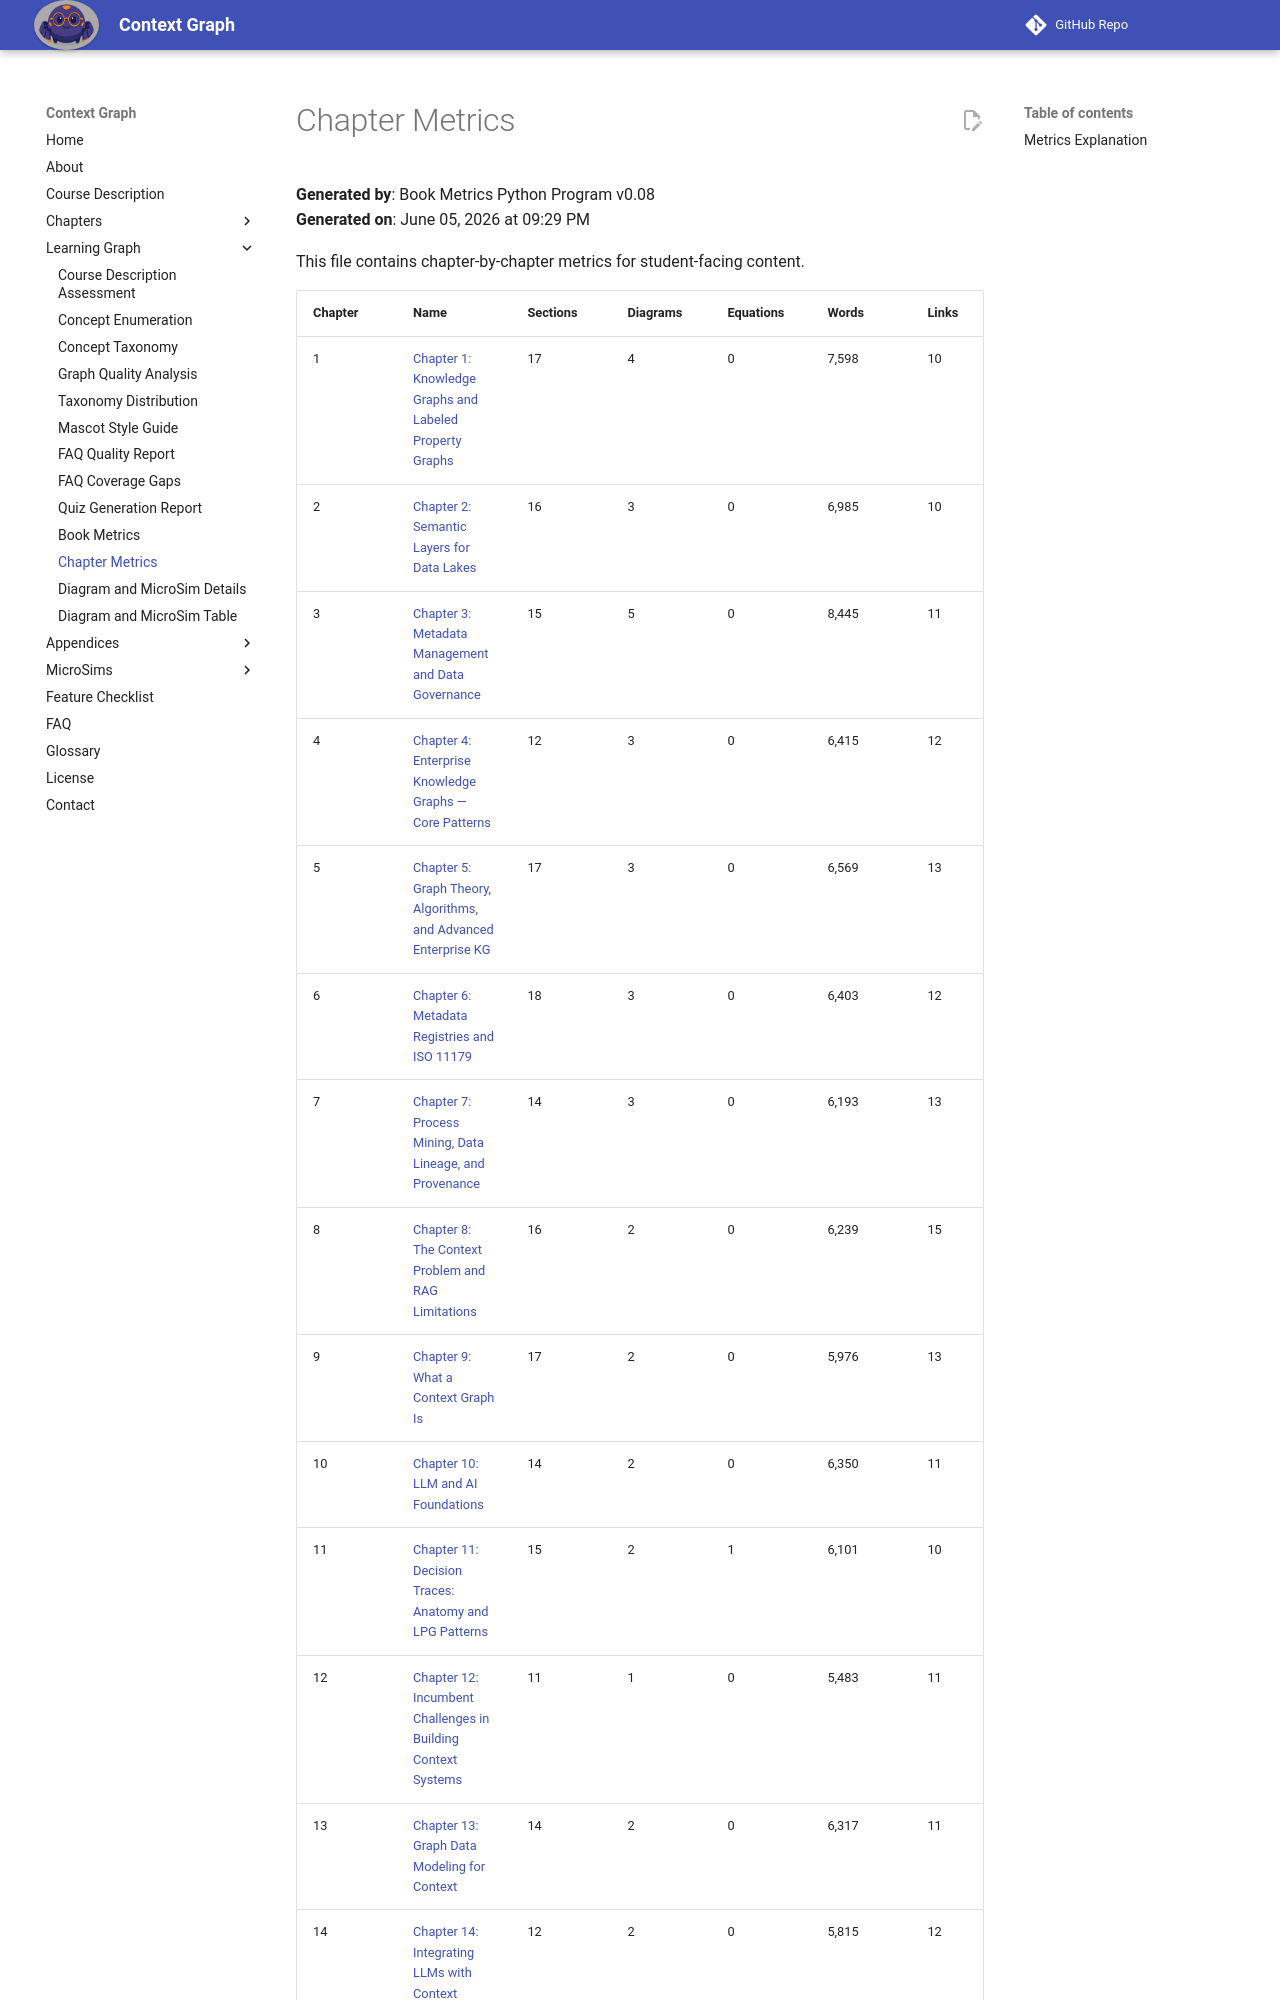

repository: dmccreary/context-graph · page: learning-graph/chapter-metrics/index.html · generator: mkdocs

# Chapter Metrics

**Generated by**: Book Metrics Python Program v0.08  
**Generated on**: June 05, 2026 at 09:29 PM

This file contains chapter-by-chapter metrics for student-facing content.

| Chapter | Name | Sections | Diagrams | Equations | Words | Links | Quiz | Refs |
|---------|------|----------|----------|-----------|-------|-------|------|------|
| 1 | [Chapter 1: Knowledge Graphs and Labeled Property Graphs](../chapters/01-knowledge-graphs-lpg/index.md) | 17 | 4 | 0 | 7,598 | 10 | 10 | 10 |
| 2 | [Chapter 2: Semantic Layers for Data Lakes](../chapters/02-semantic-layers/index.md) | 16 | 3 | 0 | 6,985 | 10 | 10 | 10 |
| 3 | [Chapter 3: Metadata Management and Data Governance](../chapters/03-metadata-management/index.md) | 15 | 5 | 0 | 8,445 | 11 | 10 | 10 |
| 4 | [Chapter 4: Enterprise Knowledge Graphs — Core Patterns](../chapters/04-enterprise-knowledge-graphs/index.md) | 12 | 3 | 0 | 6,415 | 12 | 10 | 10 |
| 5 | [Chapter 5: Graph Theory, Algorithms, and Advanced Enterprise KG](../chapters/05-graph-theory-algorithms/index.md) | 17 | 3 | 0 | 6,569 | 13 | 10 | 10 |
| 6 | [Chapter 6: Metadata Registries and ISO 11179](../chapters/06-metadata-registries/index.md) | 18 | 3 | 0 | 6,403 | 12 | 10 | 10 |
| 7 | [Chapter 7: Process Mining, Data Lineage, and Provenance](../chapters/07-process-mining-lineage/index.md) | 14 | 3 | 0 | 6,193 | 13 | 10 | 10 |
| 8 | [Chapter 8: The Context Problem and RAG Limitations](../chapters/08-context-problem/index.md) | 16 | 2 | 0 | 6,239 | 15 | 10 | 10 |
| 9 | [Chapter 9: What a Context Graph Is](../chapters/09-context-graph-definition/index.md) | 17 | 2 | 0 | 5,976 | 13 | 10 | 10 |
| 10 | [Chapter 10: LLM and AI Foundations](../chapters/10-llm-ai-foundations/index.md) | 14 | 2 | 0 | 6,350 | 11 | 10 | 10 |
| 11 | [Chapter 11: Decision Traces: Anatomy and LPG Patterns](../chapters/11-decision-traces/index.md) | 15 | 2 | 1 | 6,101 | 10 | 10 | 10 |
| 12 | [Chapter 12: Incumbent Challenges in Building Context Systems](../chapters/12-incumbent-challenges/index.md) | 11 | 1 | 0 | 5,483 | 11 | 10 | 10 |
| 13 | [Chapter 13: Graph Data Modeling for Context](../chapters/13-graph-data-modeling/index.md) | 14 | 2 | 0 | 6,317 | 11 | 10 | 10 |
| 14 | [Chapter 14: Integrating LLMs with Context Graphs](../chapters/14-llm-integration/index.md) | 12 | 2 | 0 | 5,815 | 12 |
